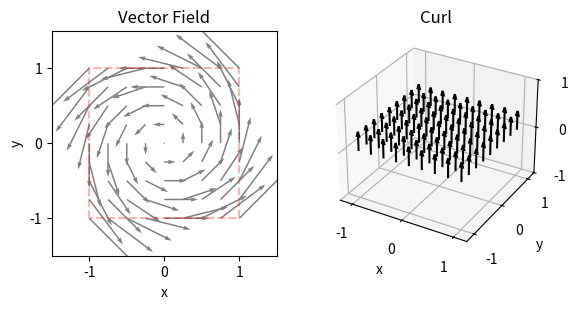

Write Python code to recreate this figure. (Note: this script raises an exception after producing the figure.)
# Cálculo y visualización del rotor (curl) de un campo vectorial en 2 ejemplos.

import numpy as np
import matplotlib.pyplot as plt
import sympy as sym
from mpl_toolkits.mplot3d import Axes3D

# Variables simbólicas
x, y, z = sym.symbols('x y z')

# Paso de malla para visualización
step = 0.25
v = np.arange(-1, 1 + step, step)
x_range, y_range, z_range = np.meshgrid(v, v, [0], indexing='ij')
p = np.vstack((x_range.flatten(), y_range.flatten(), z_range.flatten()))
N = p.shape[1]

# Trazo de una trayectoria cuadrada para orientación visual
L = 2
dL = step
phi = np.arange(0, 4*L, dL)
px = np.concatenate((np.full(L, -1), np.linspace(-1, 1, L), np.full(L, 1), np.linspace(1, -1, L)))
py = np.concatenate((np.linspace(-1, 1, L), np.full(L, 1), np.linspace(1, -1, L), np.full(L, -1)))
p_line = np.vstack((px, py))

# Dos ejemplos de campos vectoriales para mostrar sus curls
def compute_and_plot_curl(vx, vy, vz, v_line, example_number):
    # Cálculo simbólico del rotor (curl)
    curlx = sym.diff(vz, y) - sym.diff(vy, z)
    curly = sym.diff(vx, z) - sym.diff(vz, x)
    curlz = sym.diff(vy, x) - sym.diff(vx, y)

    print(f"\nExample {example_number}")
    print("\tVector Field:", [vx, vy, vz])
    print("\tCurl:", [curlx, curly, curlz])

    # Evaluación numérica del campo y su curl
    v = np.zeros((3, N))
    curl = np.zeros((3, N))
    for i in range(N):
        substitutions = [(x, p[0, i]), (y, p[1, i]), (z, p[2, i])]
        v[0, i] = vx.subs(substitutions)
        v[1, i] = vy.subs(substitutions)
        v[2, i] = vz.subs(substitutions)
        curl[0, i] = curlx.subs(substitutions)
        curl[1, i] = curly.subs(substitutions)
        curl[2, i] = curlz.subs(substitutions)

    # Gráficas
    fig = plt.figure(figsize=(6, 3))
    grid = fig.add_gridspec(1, 2)

    ax0 = fig.add_subplot(grid[0, 0])
    ax0.quiver(p[0], p[1], v[0], v[1], scale=5, color='gray')
    ax0.plot(p_line[0], p_line[1], 'r--', alpha=0.3)  # trayectoria visual
    ax0.axis('square')
    ax0.set_xlim([-1.5, 1.5])
    ax0.set_ylim([-1.5, 1.5])
    ax0.set_xticks([-1, 0, 1])
    ax0.set_yticks([-1, 0, 1])
    ax0.set_xlabel('x')
    ax0.set_ylabel('y')
    ax0.set_title('Vector Field')

    ax1 = fig.add_subplot(grid[0, 1], projection='3d')
    ax1.quiver(p[0], p[1], p[2], curl[0], curl[1], curl[2], length=0.2, color='black')
    ax1.set_xlim([-1.25, 1.25])
    ax1.set_ylim([-1.25, 1.25])
    ax1.set_zlim([-1, 1])
    ax1.set_xticks([-1, 0, 1])
    ax1.set_yticks([-1, 0, 1])
    ax1.set_zticks([-1, 0, 1])
    ax1.set_xlabel('x')
    ax1.set_ylabel('y')
    ax1.set_zlabel('z')
    ax1.set_title('Curl')

    plt.tight_layout()
    plt.savefig(f'fig_ch5_curl_ex{example_number}.pdf', bbox_inches='tight')
    plt.show()

# Primer ejemplo: campo rotacional (tipo rotación)
vx1 = -y
vy1 = x
vz1 = sym.Integer(0)
v_line1 = np.vstack((-p_line[1], p_line[0]))
compute_and_plot_curl(vx1, vy1, vz1, v_line1, example_number=1)

# Segundo ejemplo: campo no lineax2 = -y**2
vy2 = x**2
vz2 = sym.Integer(0)
v_line2 = np.vstack((-p_line[1]**2, p_line[0]**2))
compute_and_plot_curl(vx2, vy2, vz2, v_line2, example_number=2)
